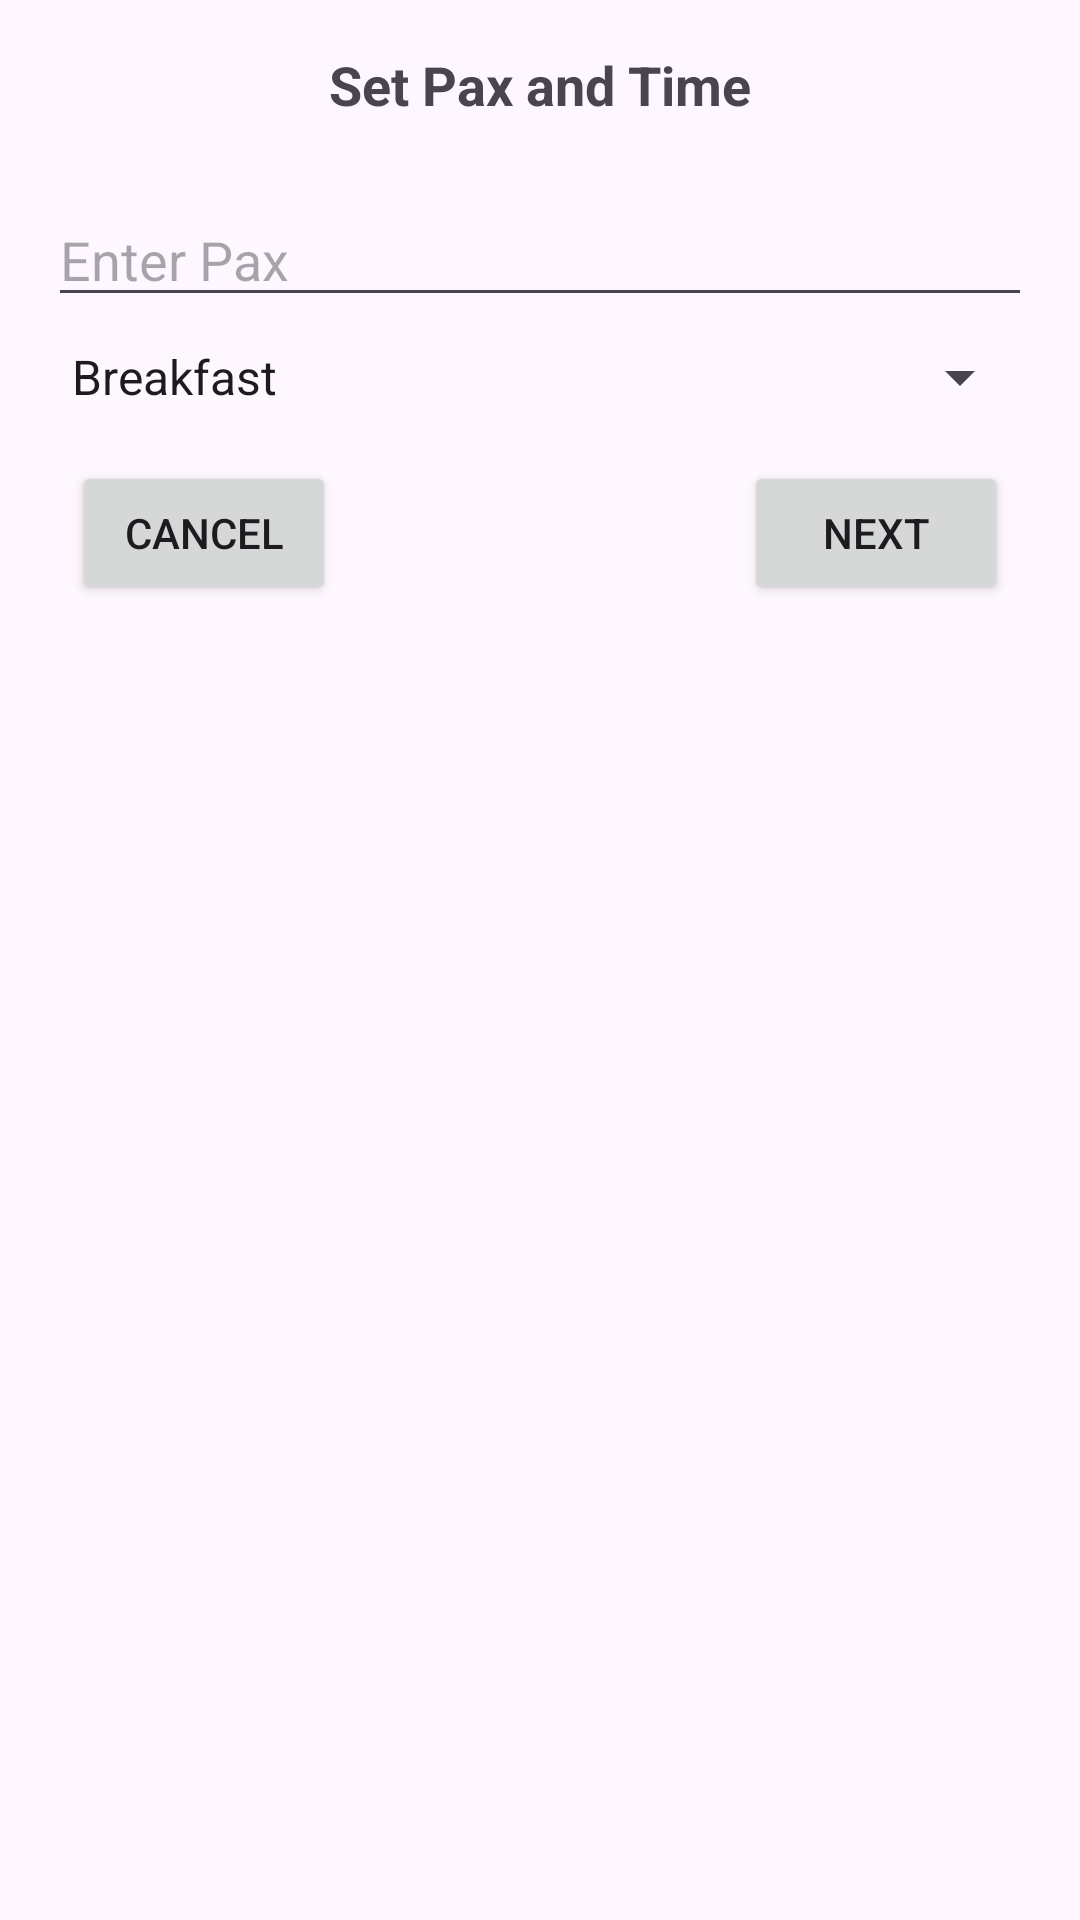

Here is an Android app screen rendered from its layout file. Give the layout XML and the strings, colors and styles it references.
<!-- AndroidManifest.xml: application theme Theme.Reservation -->
<!-- res/layout/fragment_selection_popup.xml -->
<?xml version="1.0" encoding="utf-8"?>
<RelativeLayout xmlns:android="http://schemas.android.com/apk/res/android"
    android:layout_width="wrap_content"
    android:layout_height="wrap_content"
    android:layout_margin="50dp"
    android:padding="16dp">

    <TextView
        android:id="@+id/titleTextView"
        android:layout_width="wrap_content"
        android:layout_height="wrap_content"
        android:text="Set Pax and Time"
        android:textSize="18sp"
        android:textStyle="bold"
        android:layout_centerHorizontal="true"
        android:layout_marginBottom="16dp"/>

    <EditText
        android:id="@+id/paxEditText"
        android:layout_width="match_parent"
        android:layout_height="wrap_content"
        android:layout_below="@id/titleTextView"
        android:layout_marginTop="8dp"
        android:hint="Enter Pax"
        android:inputType="number"
        android:imeOptions="actionNext"/>

    <Spinner
        android:id="@+id/timeSpinner"
        android:layout_width="match_parent"
        android:layout_height="wrap_content"
        android:layout_below="@id/paxEditText"
        android:layout_marginTop="8dp"
        android:entries="@array/time_options"/>

    <Button
        android:id="@+id/nextButton"
        android:layout_width="wrap_content"
        android:layout_height="wrap_content"
        android:layout_below="@id/timeSpinner"
        android:layout_marginTop="16dp"
        android:layout_marginEnd="8dp"
        android:text="next"
        android:layout_alignParentEnd="true"/>

    <Button
        android:id="@+id/cancelButton"
        android:layout_width="wrap_content"
        android:layout_height="wrap_content"
        android:layout_below="@id/timeSpinner"
        android:layout_marginTop="16dp"
        android:layout_marginStart="8dp"
        android:text="Cancel"
        android:layout_alignParentStart="true"/>

</RelativeLayout>
<!-- resources referenced by this layout -->
<resources>
  <string-array name="time_options">
          <item>Breakfast</item>
          <item>Lunch</item>
          <item>Dinner</item>
      </string-array>
  <style name="Theme.Reservation" parent="Base.Theme.Reservation" />
  <style name="Base.Theme.Reservation" parent="Theme.Material3.DayNight.NoActionBar">
          
          
      </style>
</resources>
